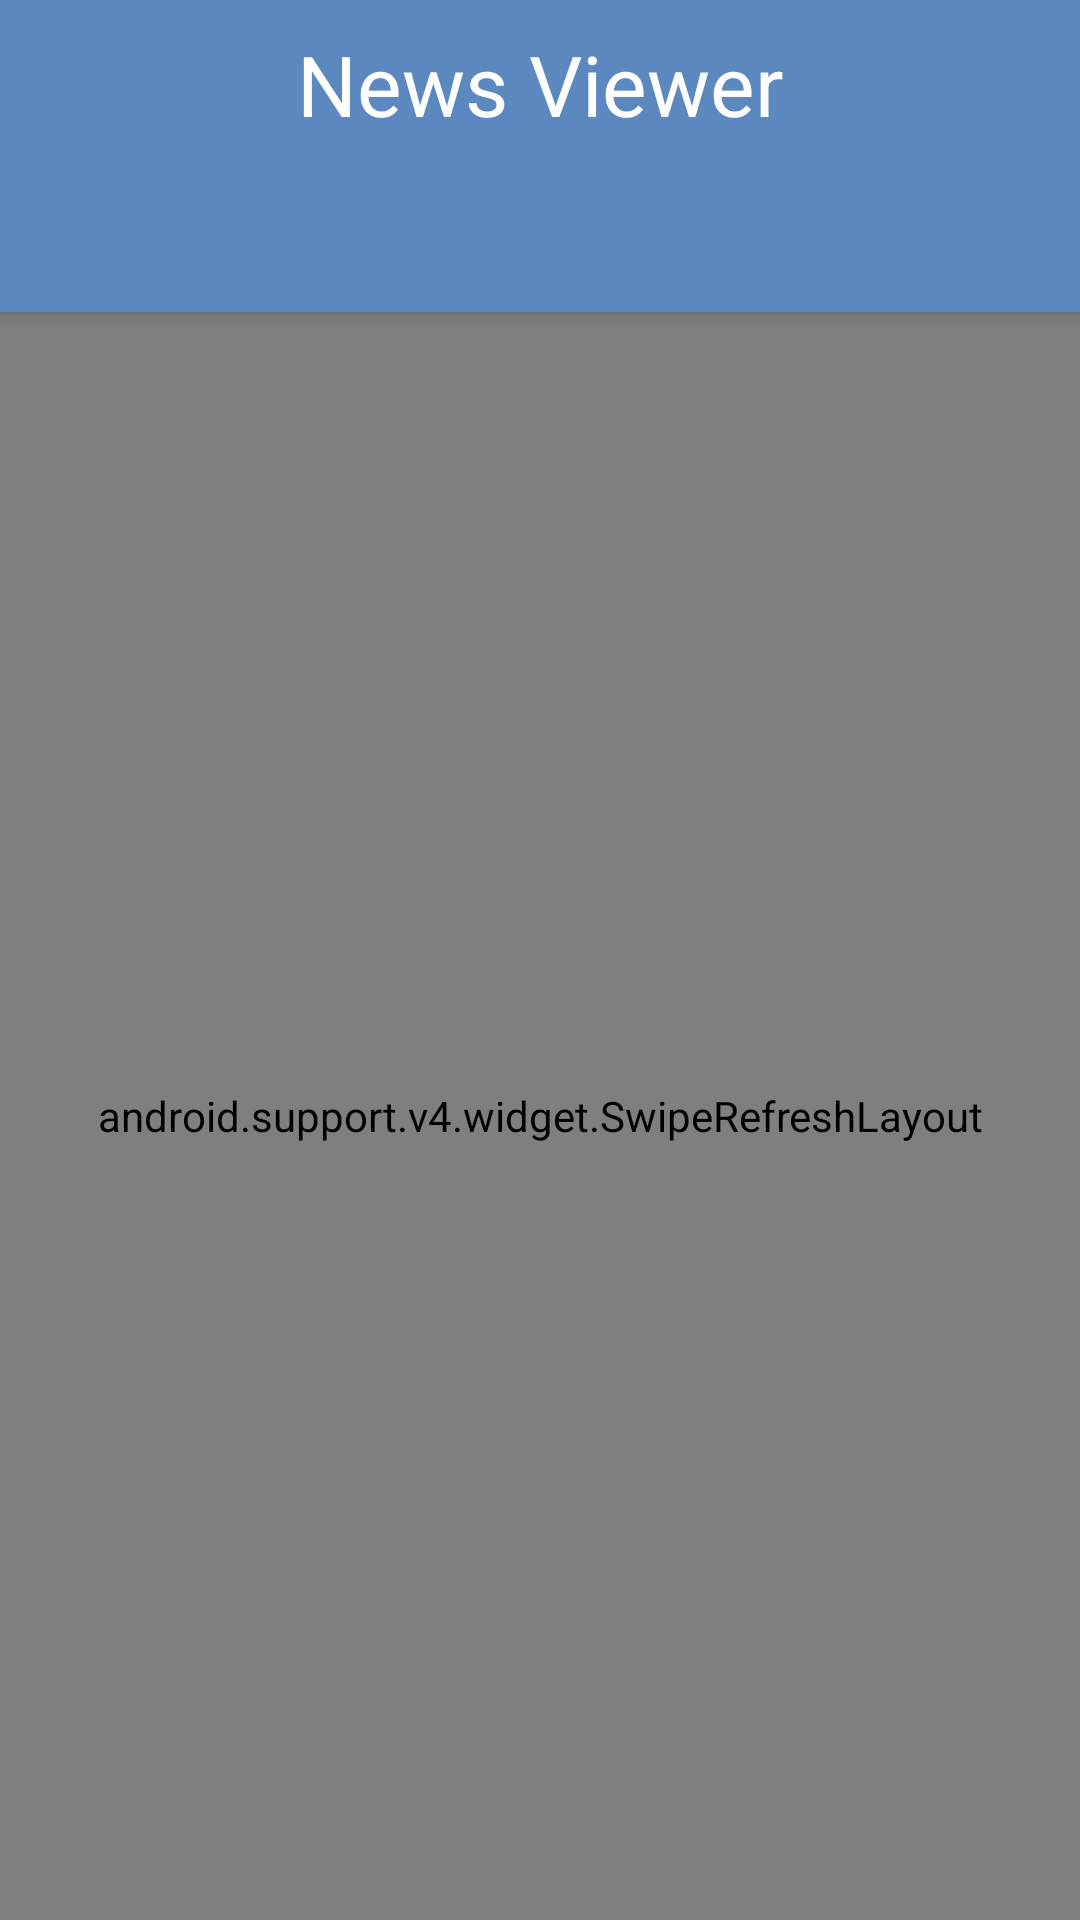

Write the Android layout XML for this screen, with the resource values it uses.
<!-- AndroidManifest.xml: application theme AppTheme -->
<!-- res/layout/activity_main.xml -->
<?xml version="1.0" encoding="utf-8"?>
<android.support.v4.widget.DrawerLayout xmlns:android="http://schemas.android.com/apk/res/android"
    xmlns:app="http://schemas.android.com/apk/res-auto"
    android:id="@+id/drawer_layout"
    android:layout_width="match_parent"
    android:layout_height="match_parent"
    android:fitsSystemWindows="true">

    <FrameLayout
        android:id="@+id/content_frame"
        android:layout_width="match_parent"
        android:layout_height="match_parent">

        <LinearLayout xmlns:android="http://schemas.android.com/apk/res/android"
        xmlns:app="http://schemas.android.com/apk/res-auto"
        android:layout_width="match_parent"
        android:layout_height="match_parent"
        android:fitsSystemWindows="true"
        android:orientation="vertical">

            <include
                android:id="@+id/tool_bar"
                layout="@layout/tool_bar" />

            <android.support.design.widget.TabLayout
                android:layout_width="match_parent"
                android:layout_height="wrap_content"
                android:elevation="4dp"
                android:background="@color/colorPrimary"
                android:theme="@style/MyActionBarTheme"
                android:id="@+id/sort_tabs" />

            <RelativeLayout xmlns:android="http://schemas.android.com/apk/res/android"
            xmlns:app="http://schemas.android.com/apk/res-auto"
            xmlns:tools="http://schemas.android.com/tools"
            android:layout_width="match_parent"
            android:layout_height="match_parent"
            tools:context="com.example.ryan.newsviewer.MainActivity"
            android:fitsSystemWindows="true" >

                <android.support.v4.widget.SwipeRefreshLayout
                    android:id="@+id/swipeRefreshLayout"
                    android:layout_width="match_parent"
                    android:layout_height="match_parent"
                    >

                    <android.support.v7.widget.RecyclerView
                        android:id="@+id/recyclerView"
                        android:layout_width="match_parent"
                        android:layout_height="match_parent"
                        android:scrollbars="vertical"/>

            </android.support.v4.widget.SwipeRefreshLayout>

                <TextView
                    android:layout_width="match_parent"
                    android:layout_height="wrap_content"
                    android:visibility="gone"
                    android:id="@+id/list_end"
                    android:gravity="center"
                    android:padding="16dp"
                    android:layout_toRightOf="@id/swipeRefreshLayout"
                    android:layout_toEndOf="@id/swipeRefreshLayout"/>

        </RelativeLayout>

    </LinearLayout>

    </FrameLayout>

    
    <android.support.design.widget.NavigationView
        android:id="@+id/nav_view"
        android:layout_width="wrap_content"
        android:layout_height="match_parent"
        android:layout_gravity="start"
        android:fitsSystemWindows="true">

        <LinearLayout
            android:layout_width="match_parent"
            android:layout_height="match_parent"
            android:orientation="vertical"
            android:fitsSystemWindows="true"
            android:background="@android:color/white">

            <include layout="@layout/nav_header"/>

            <android.support.v7.widget.RecyclerView
                android:layout_width="match_parent"
                android:layout_height="match_parent"
                android:id="@+id/list_of_feeds"
                android:scrollbars="vertical"/>

        </LinearLayout>

    </android.support.design.widget.NavigationView>

</android.support.v4.widget.DrawerLayout>
<!-- res/layout/tool_bar.xml (included above) -->
<?xml version="1.0" encoding="utf-8"?>
<android.support.v7.widget.Toolbar
    xmlns:android="http://schemas.android.com/apk/res/android"
    android:layout_width="match_parent"
    android:layout_height="wrap_content"
    xmlns:app="http://schemas.android.com/apk/res-auto"
    android:background="@color/colorPrimary"
    android:theme="@style/MyActionBarTheme"
    android:gravity="center_vertical|start"
    android:elevation="4dp">

    <TextView
        android:layout_width="wrap_content"
        android:layout_height="wrap_content"
        android:text="@string/app_name"
        android:textSize="28sp"
        android:textColor="@android:color/white"
        android:layout_gravity="center"
        android:id="@+id/toolbar_title"/>

</android.support.v7.widget.Toolbar>
<!-- res/layout/nav_header.xml (included above) -->
<?xml version="1.0" encoding="utf-8"?>
<LinearLayout xmlns:android="http://schemas.android.com/apk/res/android"
    android:layout_width="match_parent"
    android:layout_height="80dp"
    android:background="@color/colorPrimary"
    android:padding="16dp"
    android:theme="@style/ThemeOverlay.AppCompat.Dark"
    android:orientation="vertical"
    android:gravity="bottom"
    android:elevation="4dp">

    <TextView
        android:layout_width="match_parent"
        android:layout_height="wrap_content"
        android:text="@string/add_feed_title"
        android:textAppearance="@style/TextAppearance.AppCompat.Body1"
        android:textSize="22sp"
        android:layout_gravity="center" />

</LinearLayout>
<!-- resources referenced by this layout -->
<resources>
  <color name="colorPrimary">#5C88C0</color>
  <string name="add_feed_title">Select RSS Feeds</string>
  <string name="app_name">News Viewer</string>
  <style name="MyActionBarTheme" parent="ThemeOverlay.AppCompat.Dark.ActionBar">
          <item name="android:textColorPrimary">#ffffff</item>
      </style>
  <style name="AppTheme" parent="Theme.AppCompat.Light.NoActionBar">
          
          <item name="colorPrimary">@color/colorPrimary</item>
          <item name="colorPrimaryDark">@color/colorPrimaryDark</item>
          <item name="colorAccent">@color/colorAccent</item>
  
      </style>
  <color name="colorPrimaryDark">#303030</color>
  <color name="colorAccent">#cccccc</color>
</resources>
